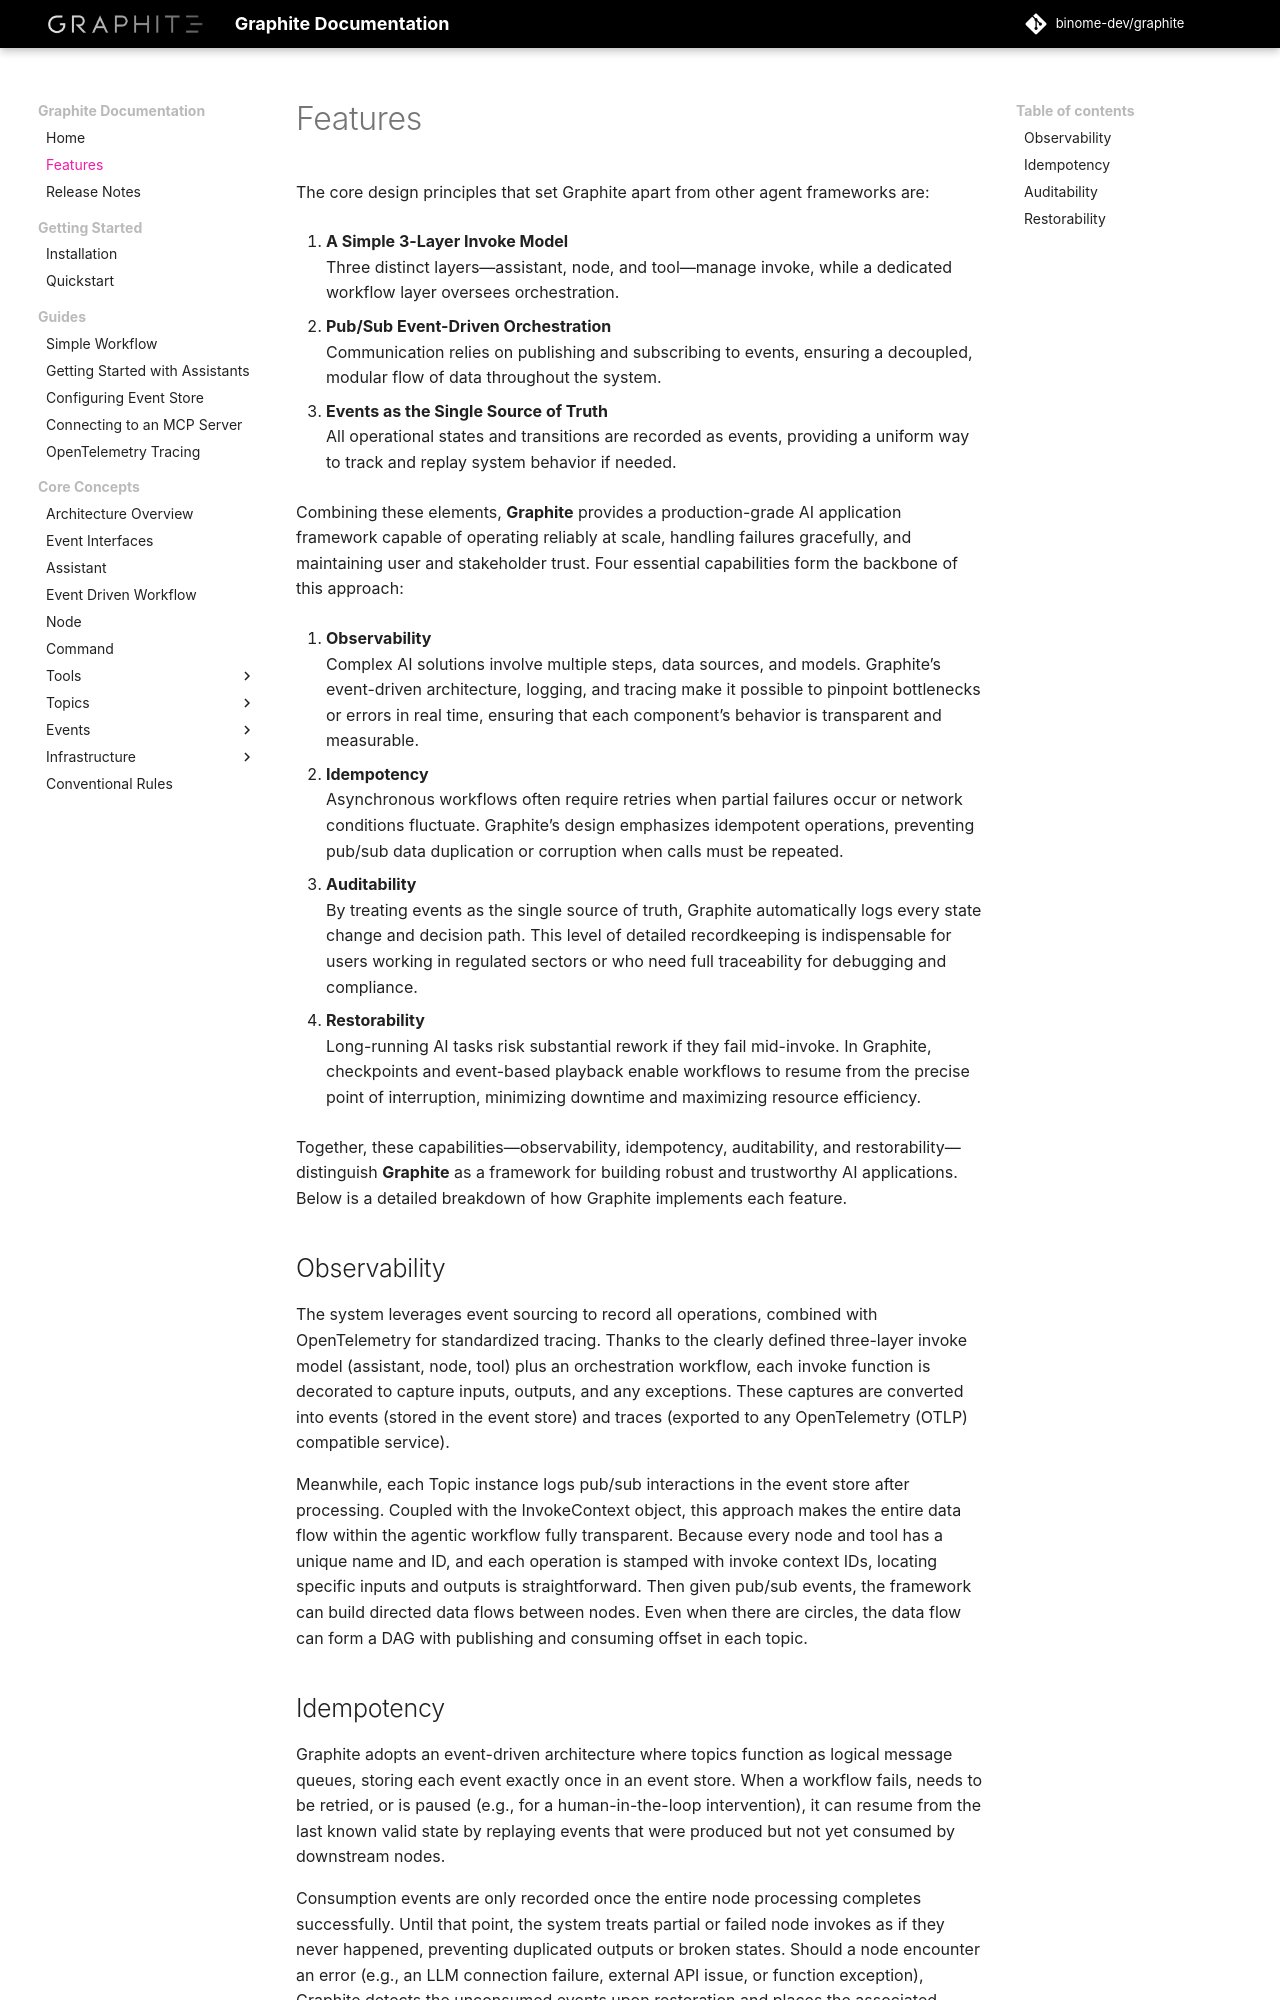

repository: binome-dev/graphite · page: getting-started/features/index.html · generator: mkdocs

# Features

The core design principles that set Graphite apart from other agent frameworks are:

1. **A Simple 3-Layer Invoke Model**  
   Three distinct layers—assistant, node, and tool—manage invoke, while a dedicated workflow layer oversees orchestration.

2. **Pub/Sub Event-Driven Orchestration**  
   Communication relies on publishing and subscribing to events, ensuring a decoupled, modular flow of data throughout the system.

3. **Events as the Single Source of Truth**  
   All operational states and transitions are recorded as events, providing a uniform way to track and replay system behavior if needed.

Combining these elements, **Graphite** provides a production-grade AI application framework capable of operating reliably at scale, handling failures gracefully, and maintaining user and stakeholder trust. Four essential capabilities form the backbone of this approach:

1. **Observability**  
   Complex AI solutions involve multiple steps, data sources, and models. Graphite’s event-driven architecture, logging, and tracing make it possible to pinpoint bottlenecks or errors in real time, ensuring that each component’s behavior is transparent and measurable.

2. **Idempotency**  
   Asynchronous workflows often require retries when partial failures occur or network conditions fluctuate. Graphite’s design emphasizes idempotent operations, preventing pub/sub data duplication or corruption when calls must be repeated.

3. **Auditability**  
   By treating events as the single source of truth, Graphite automatically logs every state change and decision path. This level of detailed recordkeeping is indispensable for users working in regulated sectors or who need full traceability for debugging and compliance.

4. **Restorability**  
   Long-running AI tasks risk substantial rework if they fail mid-invoke. In Graphite, checkpoints and event-based playback enable workflows to resume from the precise point of interruption, minimizing downtime and maximizing resource efficiency.

Together, these capabilities—observability, idempotency, auditability, and restorability—distinguish **Graphite** as a framework for building robust and trustworthy AI applications. Below is a detailed breakdown of how Graphite implements each feature.

## Observability

The system leverages event sourcing to record all operations, combined with OpenTelemetry for standardized tracing. Thanks to the clearly defined three-layer invoke model (assistant, node, tool) plus an orchestration workflow, each invoke function is decorated to capture inputs, outputs, and any exceptions. These captures are converted into events (stored in the event store) and traces (exported to any OpenTelemetry (OTLP) compatible service).

Meanwhile, each Topic instance logs pub/sub interactions in the event store after processing. Coupled with the InvokeContext object, this approach makes the entire data flow within the agentic workflow fully transparent. Because every node and tool has a unique name and ID, and each operation is stamped with invoke context IDs, locating specific inputs and outputs is straightforward. Then given pub/sub events, the framework can build directed data flows between nodes. Even when there are circles, the data flow can form a DAG with publishing and consuming offset in each topic.
